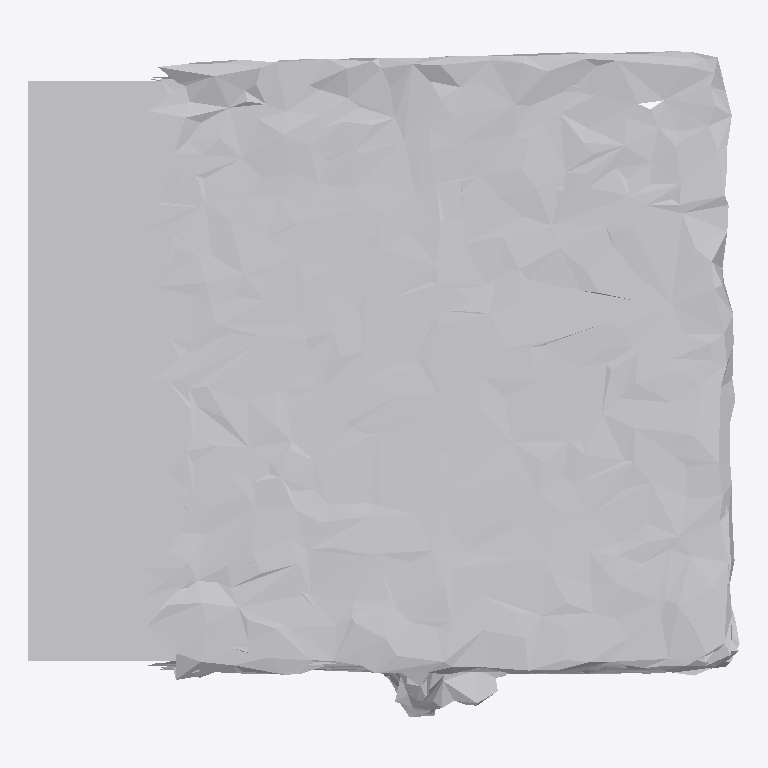
Plan cut of the same IFC building model at storey 'Ground Floor' (level 0.00 m, cut at 1.40 m), seen from above with north up, elements coloured by IFC class: 1 other element (light grey). No cut surface shows.
Extent 0.795 m × 0.745 m × 0.993 m (x, y, z). Storeys (1): Ground Floor at 0.00 m. Elements (1): 1 IfcFurniture.

HEADER;
FILE_DESCRIPTION(('ViewDefinition [CoordinationView]'),'2;1');
FILE_NAME('','2026-07-12T07:26:33',(''),(''),'IfcOpenShell 0.8.0','IfcOpenShell 0.8.0','');
FILE_SCHEMA(('IFC4'));
ENDSEC;
DATA;
#17=IFCPROJECT('1CP2yxYrn5ORyCz978YJGg',#5,'Office Project',$,$,$,$,(#15),#10);
#20=IFCSITE('2NPbNjJg50_gA9x8qXyrVY',#5,'Site',$,$,#19,$,$,.ELEMENT.,$,$,$,$,$);
#22=IFCBUILDING('1feboiyFDDRheLgvPkB$kl',#5,'Building',$,$,#21,$,$,.ELEMENT.,$,$,$);
#24=IFCBUILDINGSTOREY('2sqSzrW$HCzQuyc$vt14zN',#5,'Ground Floor',$,$,#23,$,$,.ELEMENT.,0.0);
#35=IFCFURNITURE('1nw76_Wt1E1RWYmsDIKK9k',#5,'list02_bookshelf',$,$,#34,#31,$,$);
ENDSEC;
